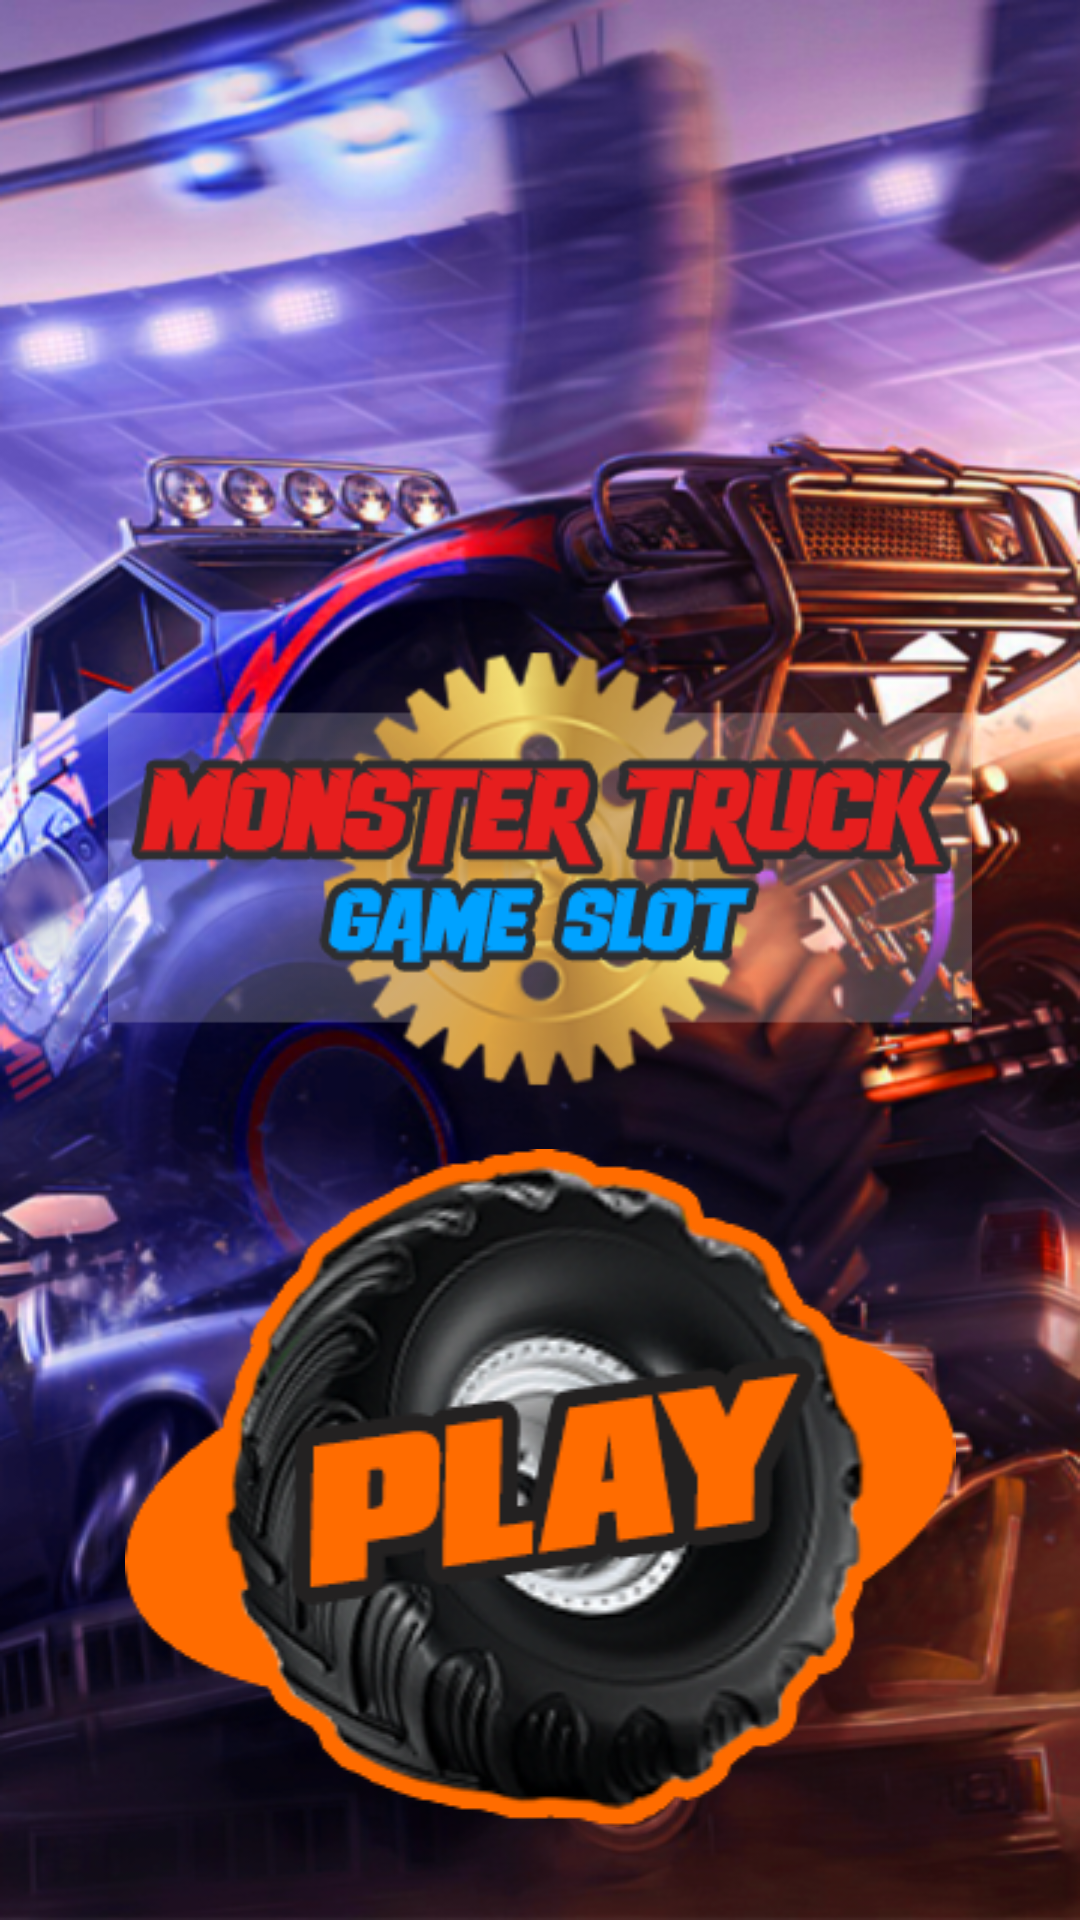

Produce the Android XML layout that renders to this screen, including the resource entries it uses.
<!-- AndroidManifest.xml: application theme Theme.Slots -->
<!-- res/layout/fragment_home.xml -->
<?xml version="1.0" encoding="utf-8"?>
<androidx.constraintlayout.widget.ConstraintLayout xmlns:android="http://schemas.android.com/apk/res/android"
    xmlns:app="http://schemas.android.com/apk/res-auto"
    xmlns:tools="http://schemas.android.com/tools"
    android:layout_width="match_parent"
    android:layout_height="match_parent"
    android:background="@drawable/background1"
    tools:context=".ui.HomeFragment">

    <ImageView
        android:id="@+id/imageViewAppLogo"
        android:layout_width="0dp"
        android:layout_height="wrap_content"
        android:contentDescription="@string/app_logo"
        android:src="@drawable/logo1"
        app:layout_constraintEnd_toEndOf="parent"
        app:layout_constraintStart_toStartOf="parent"
        app:layout_constraintTop_toTopOf="parent" />

    <ImageView
        android:id="@+id/buttonStartGame"
        android:layout_width="0dp"
        android:layout_height="wrap_content"
        android:contentDescription="@string/button_play"
        android:src="@drawable/button_play"
        app:layout_constraintBottom_toBottomOf="parent"
        app:layout_constraintEnd_toEndOf="parent"
        app:layout_constraintStart_toStartOf="parent"
        app:layout_constraintTop_toTopOf="@id/guideline" />

    <androidx.constraintlayout.widget.Guideline
        android:id="@+id/guideline"
        android:layout_width="wrap_content"
        android:layout_height="wrap_content"
        android:orientation="horizontal"
        app:layout_constraintGuide_percent="0.55" />
</androidx.constraintlayout.widget.ConstraintLayout>
<!-- resources referenced by this layout -->
<resources>
  <!-- drawable background1: png bitmap (drawable, 468654 bytes) -->
  <!-- drawable button_play: png bitmap (drawable, 64126 bytes) -->
  <!-- drawable logo1: png bitmap (drawable, 40613 bytes) -->
  <string name="app_logo">app logo</string>
  <string name="button_play">Button Play</string>
  <style name="Theme.Slots" parent="Theme.MaterialComponents.DayNight.DarkActionBar">
          
          <item name="colorPrimary">@color/purple_500</item>
          <item name="colorPrimaryVariant">@color/purple_700</item>
          <item name="colorOnPrimary">@color/white</item>
          
          <item name="colorSecondary">@color/teal_200</item>
          <item name="colorSecondaryVariant">@color/teal_700</item>
          <item name="colorOnSecondary">@color/black</item>
          
          <item name="android:statusBarColor">?attr/colorPrimaryVariant</item>
          
      </style>
  <!-- not gathered from this repository: default colours our renderer supplied (Android Studio template values) -->
  <color name="purple_500">#FF6200EE</color>
  <color name="purple_700">#FF3700B3</color>
  <color name="teal_200">#FF03DAC5</color>
  <color name="teal_700">#FF018786</color>
  <color name="black">#FF000000</color>
  <color name="white">#FFFFFFFF</color>
</resources>
